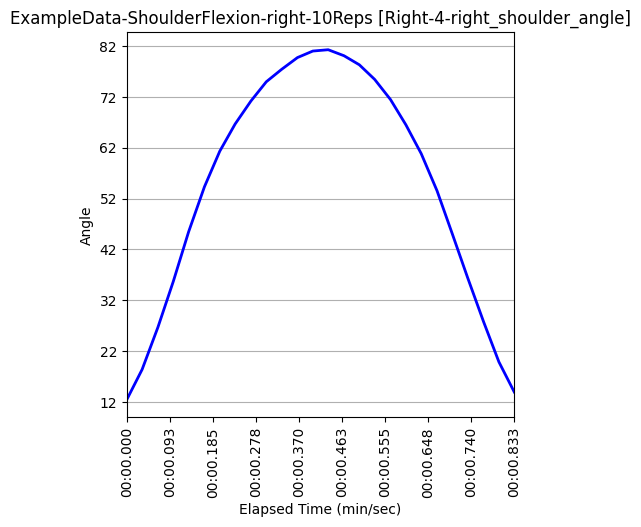

The table this chart was drawn from, first rows:
Unnamed: 0, elapsed_timestamp, elapsed_time, timestamp, right_wrist_angle, right_wrist_x_pos, right_wrist_y_pos, right_wrist_z_pos, right_elbow_angle, right_elbow_x_pos, right_elbow_y_pos, right_elbow_z_pos, right_shoulder_angle, right_shoulder_x_pos, right_shoulder_y_pos, right_shoulder_z_pos, left_wrist_angle, left_wrist_x_pos, left_wrist_y_pos, left_wrist_z_pos, left_elbow_angle, left_elbow_x_pos, left_elbow_y_pos, left_elbow_z_pos
171, 5700, 5.7, 0:05.700, 161.8, 537, 1143, -0.3869, 156.1, 425, 948, -0.472, 12.44, 371, 710, -0.4043, 173.8, 478, 1128, 0.2692, 148, 397, 967, 0.3747
172, 5733, 5.733, 0:05.733, 164.4, 547, 1096, -0.3141, 156.3, 430, 926, -0.437, 18.39, 371, 709, -0.3759, 174.3, 500, 1102, 0.2827, 146.6, 409, 958, 0.3809
173, 5767, 5.767, 0:05.767, 167.1, 593, 1070, -0.1785, 157.6, 449, 916, -0.3146, 26.7, 367, 709, -0.2731, 174.6, 533, 1074, 0.3686, 145.4, 440, 941, 0.4849
174, 5800, 5.8, 0:05.800, 167, 616, 1030, -0.09227, 158, 456, 892, -0.1604, 35.69, 362, 708, -0.06446, 172.4, 601, 1049, 0.5139, 146.8, 467, 933, 0.6429
175, 5833, 5.833, 0:05.833, 170.4, 671, 1000, -0.1044, 159.1, 484, 883, -0.1904, 45.47, 355, 708, -0.121, 172.3, 684, 1018, 0.5445, 150.2, 511, 932, 0.6367
176, 5867, 5.867, 0:05.867, 170.9, 761, 933, -0.1432, 160.6, 522, 877, -0.2783, 54.32, 354, 710, -0.2487, 172.4, 748, 935, 0.518, 153.7, 554, 890, 0.5838
177, 5900, 5.9, 0:05.900, 173.0, 745, 861, -0.3807, 161, 535, 844, -0.4442, 61.33, 352, 711, -0.3384, 173, 797, 860, 0.4661, 158.6, 599, 844, 0.5762
178, 5933, 5.933, 0:05.933, 174.1, 787, 810, -0.3607, 160.7, 551, 811, -0.4405, 66.68, 352, 710, -0.3209, 173.9, 802, 821, 0.5597, 163.2, 608, 814, 0.6021
179, 5967, 5.967, 0:05.967, 177.7, 762, 762, -0.4121, 161.4, 548, 798, -0.4748, 71.2, 351, 709, -0.3131, 177.2, 796, 767, 0.5243, 165.8, 615, 780, 0.5768
180, 6000, 6.0, 0:06.000, 178.3, 790, 710, -0.4175, 162, 577, 777, -0.5069, 74.98, 351, 708, -0.3376, 178.2, 804, 712, 0.4401, 166.3, 613, 757, 0.5099
181, 6033, 6.033, 0:06.033, 178.5, 803, 680, -0.3963, 161.6, 580, 756, -0.4989, 77.43, 354, 707, -0.3496, 178.2, 797, 685, 0.401, 166, 595, 746, 0.4889
182, 6067, 6.067, 0:06.067, 178.6, 804, 662, -0.3821, 162.2, 599, 742, -0.4749, 79.74, 360, 707, -0.3418, 178.2, 786, 674, 0.4039, 165, 593, 746, 0.4886
183, 6100, 6.1, 0:06.100, 178.3, 807, 653, -0.3689, 162.7, 598, 740, -0.48, 81.02, 361, 707, -0.3439, 173.9, 794, 668, 0.3935, 165.2, 600, 742, 0.4764
184, 6133, 6.133, 0:06.133, 178.2, 804, 665, -0.382, 163.2, 594, 743, -0.5025, 81.28, 364, 707, -0.3689, 171.1, 790, 675, 0.3649, 165.6, 595, 747, 0.4501
185, 6167, 6.167, 0:06.167, 178, 804, 679, -0.4091, 162.8, 594, 751, -0.5077, 80.1, 365, 707, -0.3637, 170.3, 788, 724, 0.359, 166.2, 590, 755, 0.4472
186, 6200, 6.2, 0:06.200, 177.7, 802, 702, -0.3972, 163.9, 592, 757, -0.4954, 78.32, 362, 707, -0.3549, 170.8, 793, 741, 0.3613, 167.3, 592, 766, 0.451
187, 6233, 6.233, 0:06.233, 177, 792, 717, -0.3889, 164.8, 587, 777, -0.4903, 75.44, 357, 707, -0.3251, 167.6, 801, 749, 0.4657, 168.2, 606, 771, 0.5147
188, 6267, 6.267, 0:06.267, 176.1, 798, 794, -0.2447, 165.1, 585, 794, -0.3846, 71.48, 357, 707, -0.3048, 167.4, 795, 810, 0.5036, 165.8, 600, 794, 0.5416
189, 6300, 6.3, 0:06.300, 174.6, 787, 863, -0.2706, 165.7, 569, 827, -0.3902, 66.52, 357, 709, -0.3132, 167.7, 790, 899, 0.4741, 163.8, 598, 843, 0.539
190, 6333, 6.333, 0:06.333, 172.6, 774, 920, -0.1778, 166.3, 553, 864, -0.3149, 60.85, 357, 711, -0.2857, 167.7, 699, 952, 0.5246, 160.9, 542, 884, 0.5563
191, 6367, 6.367, 0:06.367, 171.7, 721, 1004, -0.2191, 165.6, 527, 890, -0.3243, 53.54, 358, 712, -0.288, 167.2, 660, 1015, 0.4928, 157, 519, 907, 0.545
192, 6400, 6.4, 0:06.400, 170.8, 675, 1035, -0.1411, 164, 495, 901, -0.2885, 45.02, 363, 712, -0.2729, 169.7, 635, 1044, 0.3778, 152.3, 489, 922, 0.4579
193, 6433, 6.433, 0:06.433, 170.6, 613, 1073, -0.1658, 162.8, 476, 923, -0.3323, 36.39, 366, 712, -0.3385, 172.7, 551, 1072, 0.2638, 149.5, 447, 932, 0.3755
194, 6467, 6.467, 0:06.467, 168.3, 596, 1120, -0.1961, 160.6, 463, 950, -0.3668, 27.79, 374, 715, -0.3658, 174.4, 498, 1099, 0.2402, 148.1, 405, 947, 0.3403
195, 6500, 6.5, 0:06.500, 167.2, 570, 1136, -0.2518, 159.3, 449, 955, -0.416, 19.88, 377, 715, -0.3902, 174.5, 472, 1117, 0.2213, 147.9, 387, 962, 0.3411
196, 6533, 6.533, 0:06.533, 165.9, 537, 1144, -0.3358, 158.2, 430, 954, -0.4504, 13.96, 376, 715, -0.4011, 174.2, 480, 1120, 0.2199, 148.5, 403, 958, 0.3268
